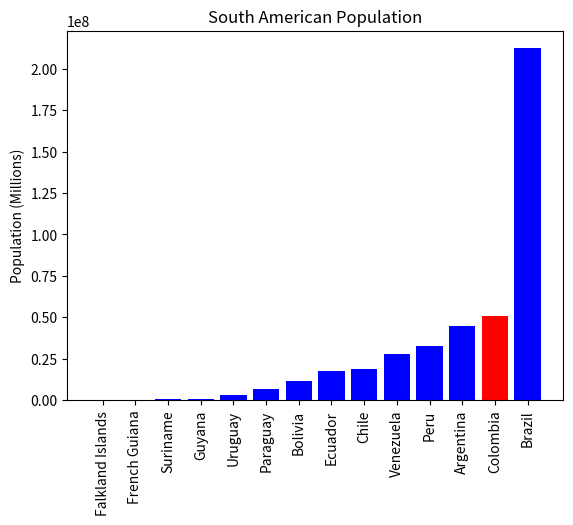

Here is the Python script that generated this plot:
# import library
import pandas as pd
import numpy as np
import matplotlib.pyplot as plt
import seaborn as sns

# memuat data
countries = ('Argentina', 'Bolivia', 'Brazil', 'Chile', 'Colombia', 'Ecuador', 'Falkland Islands', 'French Guiana', 'Guyana', 'Paraguay', 'Peru', 'Suriname', 'Uruguay', 'Venezuela')

populations = (45076704, 11626410, 212162757, 19109629, 50819826, 17579085, 3481, 287750, 785409, 7107305, 32880332, 585169, 3470475, 28258770)

# convert menjadi dataframe
df = pd.DataFrame({
    'Country': countries,
    'Population': populations,
})

# mengurutkan berdasarkan 'Population'
df.sort_values(by='Population', inplace=True)

x_coords = np.arange(len(countries))
# mengatur warna chart
colors = ['#0000FF' for _ in range(len(df))]
colors[-2] = '#FF0000'

# visualisasi bar chart
plt.bar(x_coords, df['Population'], tick_label=df['Country'], color=colors)
plt.xticks(rotation=90)
plt.ylabel('Population (Millions)')
plt.title('South American Population')
plt.show()